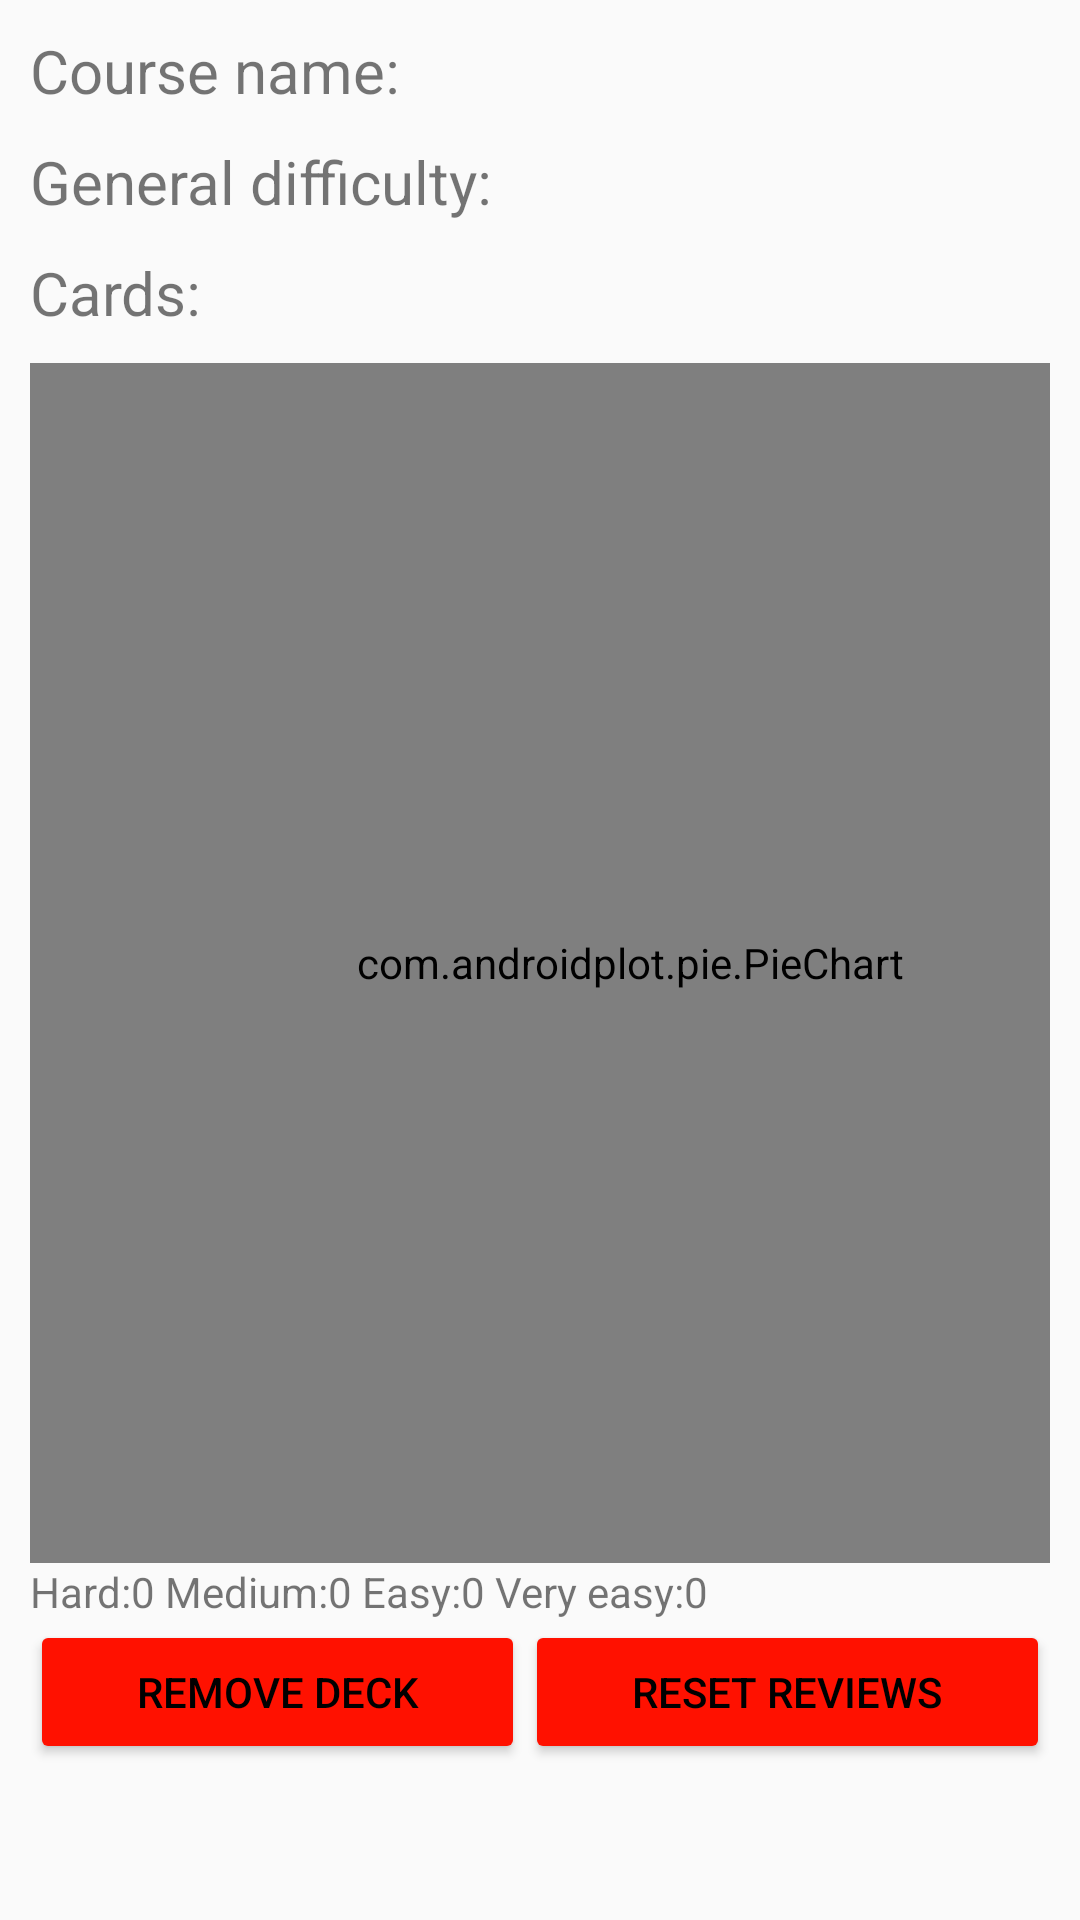

Write the Android layout XML for this screen, with the resource values it uses.
<!-- AndroidManifest.xml: application theme AppTheme -->
<!-- res/layout/activity_settings.xml -->
<?xml version="1.0" encoding="utf-8"?>
<androidx.constraintlayout.widget.ConstraintLayout
        xmlns:android="http://schemas.android.com/apk/res/android"
        xmlns:tools="http://schemas.android.com/tools"
        xmlns:app="http://schemas.android.com/apk/res-auto"
        android:layout_width="match_parent"
        android:layout_height="match_parent"
        tools:context="activity.SettingsActivity">
    <FrameLayout
            android:layout_margin="30px"
            android:layout_width="match_parent"
            android:layout_height="match_parent">

        <ScrollView
                android:layout_width="match_parent"
                android:layout_height="match_parent">

            <LinearLayout
                    android:orientation="vertical"
                    android:layout_width="match_parent"
                    android:layout_height="wrap_content">

                <TextView
                        android:text="Course name:"
                        android:paddingBottom="10dp"
                        android:textSize="20dp"
                        android:layout_width="match_parent"
                        android:layout_height="wrap_content" android:id="@+id/name"/>

                <TextView
                        android:text="General difficulty:"
                        android:paddingBottom="10dp"
                        android:textSize="20dp"
                        android:layout_width="match_parent"
                        android:layout_height="wrap_content" android:id="@+id/difficulty"/>

                <TextView
                        android:text="Cards:"
                        android:paddingBottom="10dp"
                        android:textSize="20dp"
                        android:layout_width="match_parent"
                        android:layout_height="wrap_content" android:id="@+id/cards"/>

                <com.androidplot.pie.PieChart
                        android:id="@+id/chart"
                        android:stretchMode="columnWidth"
                        android:layout_height="400dp"
                        android:layout_width="400dp"/>

                <TextView
                        android:text="Hard:0 Medium:0 Easy:0 Very easy:0"
                        android:layout_width="match_parent"
                        android:layout_height="wrap_content" android:id="@+id/textView"/>
                <LinearLayout
                        android:orientation="horizontal"
                        android:layout_width="match_parent"
                        android:layout_height="match_parent">
                    <Button
                            android:text="Remove deck"
                            android:layout_width="wrap_content"
                            android:textColor="@color/black"
                            android:backgroundTint="@color/red"
                            android:layout_height="wrap_content" android:id="@+id/removeDeckButton" android:layout_weight="1"/>
                    <Button
                            android:text="Reset reviews"
                            android:layout_width="wrap_content"
                            android:textColor="@color/black"
                            android:backgroundTint="@color/red"
                            android:layout_height="wrap_content" android:id="@+id/resetViewsButton" android:layout_weight="1"/>
                </LinearLayout>
            </LinearLayout>
        </ScrollView>

    </FrameLayout>
</androidx.constraintlayout.widget.ConstraintLayout>
<!-- resources referenced by this layout -->
<resources>
  <color name="black">#FF000000</color>
  <color name="red">#FF1100</color>
  <style name="AppTheme" parent="Theme.AppCompat.Light.DarkActionBar">
          
          <item name="colorPrimary">@color/colorPrimary</item>
          <item name="colorPrimaryDark">@color/colorPrimaryDark</item>
          <item name="colorAccent">@color/colorAccent</item>
  
          <item name="actionBarStyle">@style/CustomActionBarTheme</item>
      </style>
  <style name="CustomActionBarTheme" parent="Theme.AppCompat.Light">
          <item name="background">@drawable/bkg_side</item>
      </style>
  <!-- not gathered from this repository: default colours our renderer supplied (Android Studio template values) -->
  <color name="colorPrimary">#FF6200EE</color>
  <color name="colorPrimaryDark">#FF3700B3</color>
  <color name="colorAccent">#FF03DAC5</color>
</resources>
